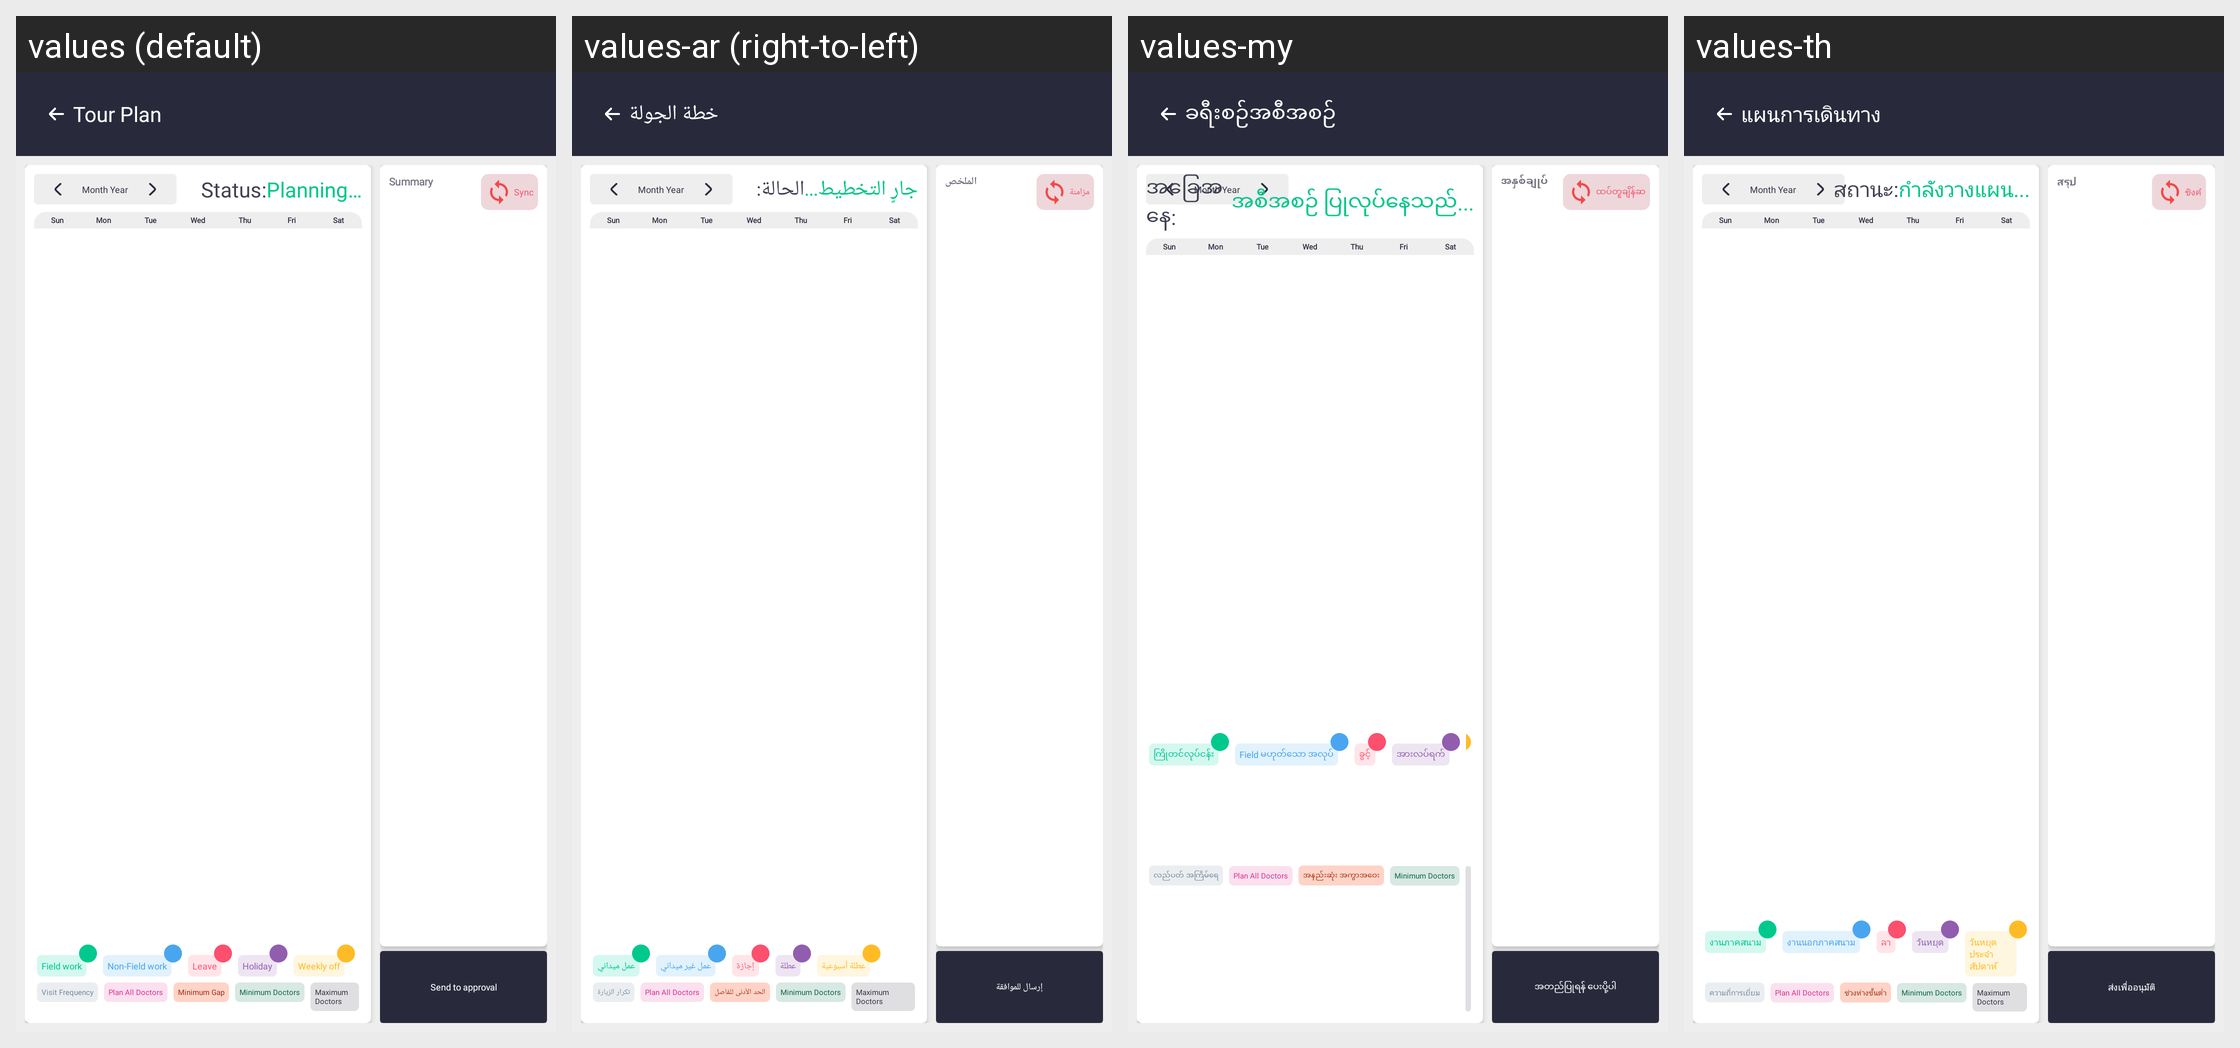

The same Android screen rendered under several of its app's locales, left to right. List the strings drawn on it with the default value and each locale's translation.
Android screen res/layout/activity_tour_plan.xml rendered under 4 locales, left to right: values (default), values-ar (right-to-left), values-my, values-th. Device: Nexus 5 (rendered at 1080×1920; each locale shown at half size, 540×960, under a caption strip naming it); theme Theme.SANCLM.
Other locales in the repository, not shown: values-es, values-fr, values-pt, values-ru, values-vi, values-zh.
Strings drawn on this screen, with the default value and each locale's value (text and hints the layout hard-codes, and strings that could not be matched under every locale, appear in the picture but are not listed):

tour_plan
  values: Tour Plan
  values-ar: خطة الجولة
  values-my: ခရီးစဉ်အစီအစဉ်
  values-th: แผนการเดินทาง

status
  values: Status:
  values-ar: الحالة:
  values-my: အခြေအနေ:
  values-th: สถานะ:

planning
  values: Planning…
  values-ar: جارٍ التخطيط...
  values-my: အစီအစဉ် ပြုလုပ်နေသည်...
  values-th: กำลังวางแผน...

field_work
  values: Field work
  values-ar: عمل ميداني
  values-my: ကြိုတင်လုပ်ငန်း
  values-th: งานภาคสนาม

non_field_work
  values: Non-Field work
  values-ar: عمل غير ميداني
  values-my: Field မဟုတ်သော အလုပ်
  values-th: งานนอกภาคสนาม

leave
  values: Leave
  values-ar: إجازة
  values-my: ခွင့်
  values-th: ลา

holiday
  values: Holiday
  values-ar: عطلة
  values-my: အားလပ်ရက်
  values-th: วันหยุด

visit_frequency
  values: Visit Frequency
  values-ar: تكرار الزيارة
  values-my: လည်ပတ် အကြိမ်ရေ
  values-th: ความถี่การเยี่ยม

minimum_gap
  values: Minimum Gap
  values-ar: الحد الأدنى للفاصل
  values-my: အနည်းဆုံး အကွာအဝေး
  values-th: ช่วงห่างขั้นต่ำ

summary
  values: Summary
  values-ar: الملخص
  values-my: အနှစ်ချုပ်
  values-th: สรุป

sync
  values: Sync
  values-ar: مزامنة
  values-my: ထပ်တူချိန်ဆ
  values-th: ซิงค์

send_to_approval
  values: Send to approval
  values-ar: إرسال للموافقة
  values-my: အတည်ပြုရန် ပေးပို့ပါ
  values-th: ส่งเพื่ออนุมัติ
